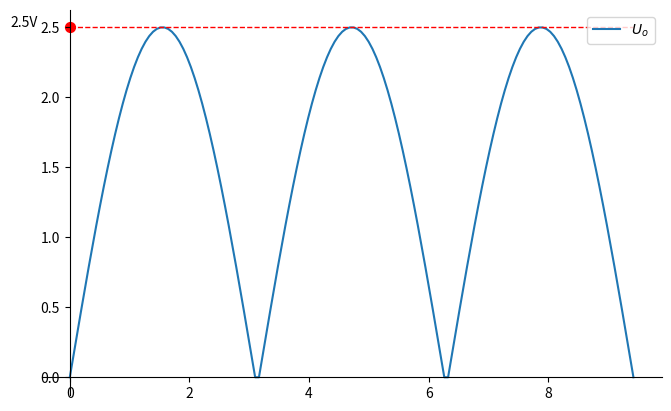

This chart was generated by the following Python code:
import matplotlib.pyplot as plt
import numpy as np



upperbound = 2.5
lowerbound = -2.5


plt.figure(figsize=(8,5), dpi=80)
ax = plt.subplot(111)

ax.spines['right'].set_color('none')
ax.spines['top'].set_color('none')
ax.xaxis.set_ticks_position('bottom')
ax.spines['bottom'].set_position(('data',0))
ax.yaxis.set_ticks_position('left')
ax.spines['left'].set_position(('data',0))


a = np.linspace(0, 3 * np.pi, 150)
a1 = np.linspace(np.pi, 2*np.pi, 50)
a2 = np.linspace(2*np.pi, 3*np.pi, 50)
a3 = np.linspace(0, np.pi, 50)

b1 = 2.5*np.sin(a2)
b2 = -2.5*np.sin(a1)

c1 = np.hstack((b1,b2))
c = np.hstack((c1,b1))

plt.plot(a, c, label = r'$U_o$')

plt.legend(loc='upper right')


plt.plot([0,3*np.pi],[upperbound, upperbound], color ='red', linewidth=1, linestyle="--")


plt.scatter([0,],[upperbound,], 50, color ='red')

plt.annotate(str(upperbound)+'V',
         xy=(0,upperbound),xytext = (-1,upperbound))


plt.savefig("U7.png")


